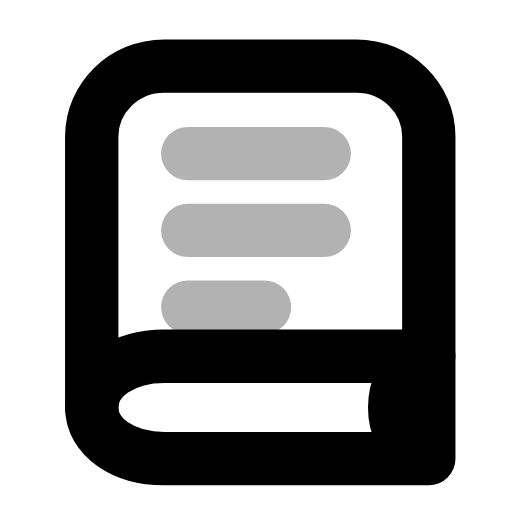
t = 0.00 s
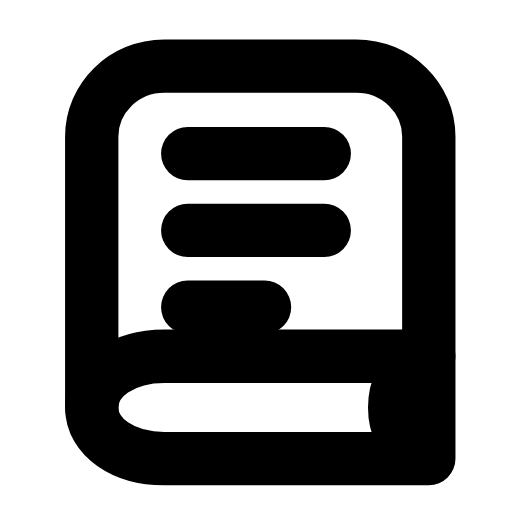
t = 0.32 s
t = 0.57 s: frame unchanged from t = 0.32 s, image omitted
t = 0.88 s: frame unchanged from t = 0.32 s, image omitted
t = 1.16 s: frame unchanged from t = 0.32 s, image omitted
t = 1.51 s: frame unchanged from t = 0.00 s, image omitted

The animated SVG that drew these frames (rendered in a browser with its animation timeline set to each time). Animation: 1 SMIL element (animate=1); one cycle of 1.80 s, repeats indefinitely.

<svg xmlns="http://www.w3.org/2000/svg" width="24" height="24" viewBox="0 0 24 24" fill="none"><path stroke="currentColor" stroke-width="2.5" stroke-linecap="round" stroke-linejoin="round" fill="none" d="M20.1 16.7L20.1 6.4C20.1 4.6 18.6 3.1 16.7 3.1L7.7 3.1C5.8 3.1 4.3 4.6 4.3 6.4L4.3 19.1"></path><path stroke="currentColor" stroke-width="2.5" stroke-linecap="round" stroke-linejoin="round" fill="none" d="M20.1 16.7L7.7 16.7C5.8 16.7 4.3 17.7 4.3 19.1S5.8 21.5 7.7 21.5L20.1 21.5L20.1 16.7"></path><path stroke="currentColor" stroke-width="2.5" stroke-linecap="round" stroke-linejoin="round" fill="none" d="M19.6 17C18.9 17.5 18.5 18.2 18.5 19.1S18.9 20.7 19.6 21.2"></path><path stroke="currentColor" stroke-width="2.5" stroke-linecap="round" stroke-linejoin="round" fill="none" d="M8.8 7.2L15.2 7.2M8.8 10.8L15.2 10.8M8.8 14.4L12.4 14.4"><animate attributeName="opacity" values="0.3;0.3;1;1;1;1;0.3;0.3;0.3" keyTimes="0;0.0675;0.18;0.45;0.6;0.78;0.855;0.9;1" dur="1.8s" repeatCount="indefinite" calcMode="spline" keySplines="0.16 1 0.3 1;0.16 1 0.3 1;0.16 1 0.3 1;0.16 1 0.3 1;0.16 1 0.3 1;0.16 1 0.3 1;0.16 1 0.3 1;0.16 1 0.3 1"/></path></svg>
